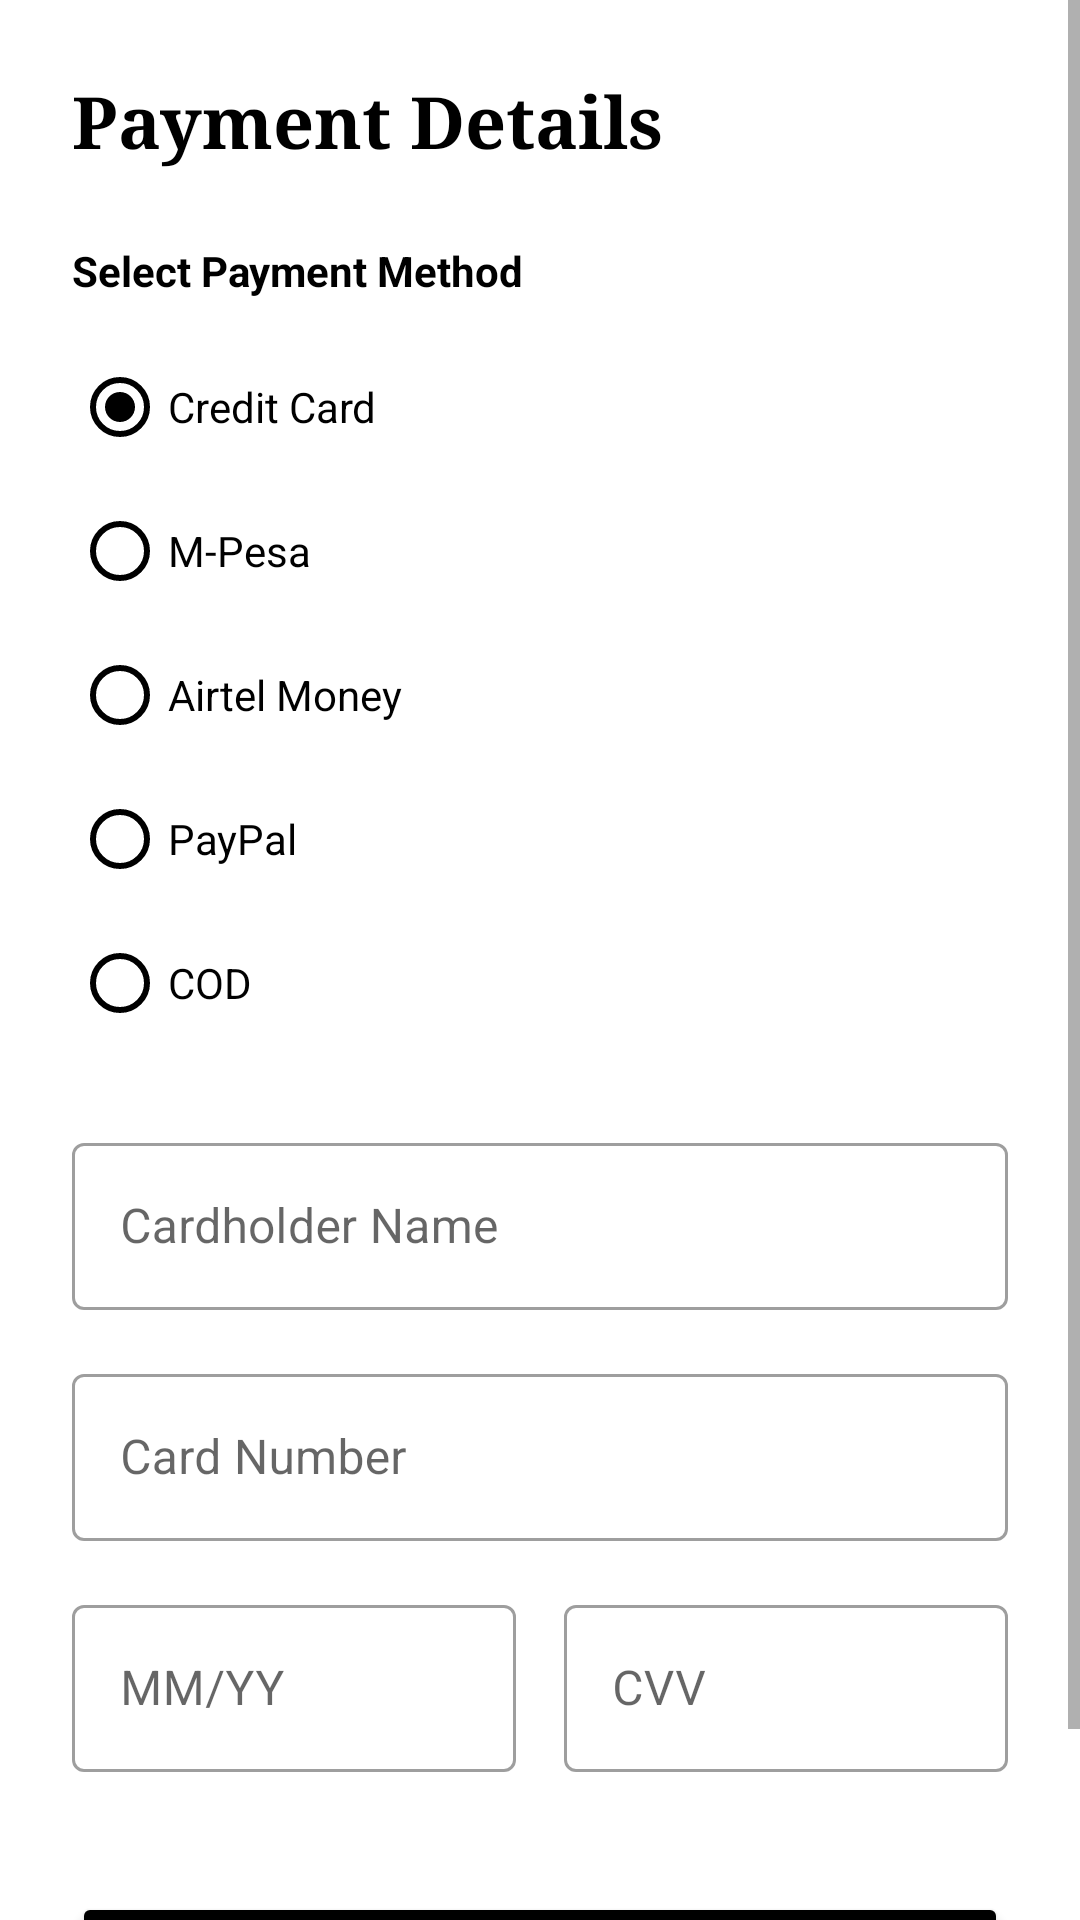

Here is an Android app screen rendered from its layout file. Give the layout XML and the strings, colors and styles it references.
<!-- AndroidManifest.xml: application theme Theme.Stylenest26331 -->
<!-- res/layout/activity_payment.xml -->
<?xml version="1.0" encoding="utf-8"?>
<ScrollView xmlns:android="http://schemas.android.com/apk/res/android"
    android:layout_width="match_parent"
    android:layout_height="match_parent"
    android:background="@color/brand_white"
    android:fillViewport="true">

    <LinearLayout
        android:layout_width="match_parent"
        android:layout_height="wrap_content"
        android:orientation="vertical"
        android:padding="24dp">

        <TextView
            android:layout_width="wrap_content"
            android:layout_height="wrap_content"
            android:text="@string/payment_details"
            android:textColor="@color/brand_black"
            android:textSize="24sp"
            android:textStyle="bold"
            android:fontFamily="serif"
            android:layout_marginBottom="24dp" />

        <TextView
            android:layout_width="wrap_content"
            android:layout_height="wrap_content"
            android:text="@string/select_payment_method"
            android:textColor="@color/brand_black"
            android:textSize="14sp"
            android:textStyle="bold"
            android:layout_marginBottom="12dp" />

        <RadioGroup
            android:id="@+id/paymentMethodGroup"
            android:layout_width="match_parent"
            android:layout_height="wrap_content"
            android:orientation="vertical"
            android:layout_marginBottom="24dp">

            <RadioButton
                android:id="@+id/radioCard"
                android:layout_width="match_parent"
                android:layout_height="wrap_content"
                android:text="@string/credit_card"
                android:checked="true"
                android:buttonTint="@color/brand_black" />

            <RadioButton
                android:id="@+id/radioMpesa"
                android:layout_width="match_parent"
                android:layout_height="wrap_content"
                android:text="@string/mpesa"
                android:buttonTint="@color/brand_black" />

            <RadioButton
                android:id="@+id/radioAirtel"
                android:layout_width="match_parent"
                android:layout_height="wrap_content"
                android:text="@string/airtel_money"
                android:buttonTint="@color/brand_black" />

            <RadioButton
                android:id="@+id/radioPaypal"
                android:layout_width="match_parent"
                android:layout_height="wrap_content"
                android:text="@string/paypal"
                android:buttonTint="@color/brand_black" />

            <RadioButton
                android:id="@+id/radioCod"
                android:layout_width="match_parent"
                android:layout_height="wrap_content"
                android:text="@string/cod"
                android:buttonTint="@color/brand_black" />
        </RadioGroup>

        
        <LinearLayout
            android:id="@+id/cardSection"
            android:layout_width="match_parent"
            android:layout_height="wrap_content"
            android:orientation="vertical">

            <com.google.android.material.textfield.TextInputLayout
                android:layout_width="match_parent"
                android:layout_height="wrap_content"
                android:hint="@string/cardholder_name"
                style="@style/Widget.MaterialComponents.TextInputLayout.OutlinedBox">

                <com.google.android.material.textfield.TextInputEditText
                    android:id="@+id/cardNameInput"
                    android:layout_width="match_parent"
                    android:layout_height="wrap_content"
                    android:inputType="textPersonName" />
            </com.google.android.material.textfield.TextInputLayout>

            <com.google.android.material.textfield.TextInputLayout
                android:layout_width="match_parent"
                android:layout_height="wrap_content"
                android:layout_marginTop="16dp"
                android:hint="@string/card_number"
                style="@style/Widget.MaterialComponents.TextInputLayout.OutlinedBox">

                <com.google.android.material.textfield.TextInputEditText
                    android:id="@+id/cardNumberInput"
                    android:layout_width="match_parent"
                    android:layout_height="wrap_content"
                    android:inputType="number"
                    android:maxLength="16" />
            </com.google.android.material.textfield.TextInputLayout>

            <LinearLayout
                android:layout_width="match_parent"
                android:layout_height="wrap_content"
                android:orientation="horizontal"
                android:baselineAligned="false"
                android:layout_marginTop="16dp">

                <com.google.android.material.textfield.TextInputLayout
                    android:layout_width="0dp"
                    android:layout_height="wrap_content"
                    android:layout_weight="1"
                    android:hint="@string/expiry_date"
                    android:layout_marginEnd="8dp"
                    style="@style/Widget.MaterialComponents.TextInputLayout.OutlinedBox">

                    <com.google.android.material.textfield.TextInputEditText
                        android:id="@+id/expiryInput"
                        android:layout_width="match_parent"
                        android:layout_height="wrap_content"
                        android:inputType="date" />
                </com.google.android.material.textfield.TextInputLayout>

                <com.google.android.material.textfield.TextInputLayout
                    android:layout_width="0dp"
                    android:layout_height="wrap_content"
                    android:layout_weight="1"
                    android:hint="@string/cvv"
                    android:layout_marginStart="8dp"
                    style="@style/Widget.MaterialComponents.TextInputLayout.OutlinedBox">

                    <com.google.android.material.textfield.TextInputEditText
                        android:id="@+id/cvvInput"
                        android:layout_width="match_parent"
                        android:layout_height="wrap_content"
                        android:inputType="numberPassword"
                        android:maxLength="3" />
                </com.google.android.material.textfield.TextInputLayout>
            </LinearLayout>
        </LinearLayout>

        
        <LinearLayout
            android:id="@+id/mobileMoneySection"
            android:layout_width="match_parent"
            android:layout_height="wrap_content"
            android:orientation="vertical"
            android:visibility="gone">

            <com.google.android.material.textfield.TextInputLayout
                android:layout_width="match_parent"
                android:layout_height="wrap_content"
                android:hint="@string/mobile_money_phone"
                style="@style/Widget.MaterialComponents.TextInputLayout.OutlinedBox">

                <com.google.android.material.textfield.TextInputEditText
                    android:id="@+id/phoneInput"
                    android:layout_width="match_parent"
                    android:layout_height="wrap_content"
                    android:inputType="phone" />
            </com.google.android.material.textfield.TextInputLayout>

            <TextView
                android:id="@+id/mobileMoneyHint"
                android:layout_width="wrap_content"
                android:layout_height="wrap_content"
                android:layout_marginTop="8dp"
                android:text="@string/mpesa_hint"
                android:textColor="@color/gray_text"
                android:textSize="12sp" />
        </LinearLayout>

        
        <LinearLayout
            android:id="@+id/paypalSection"
            android:layout_width="match_parent"
            android:layout_height="wrap_content"
            android:orientation="vertical"
            android:visibility="gone">

            <com.google.android.material.textfield.TextInputLayout
                android:layout_width="match_parent"
                android:layout_height="wrap_content"
                android:hint="@string/paypal_email"
                style="@style/Widget.MaterialComponents.TextInputLayout.OutlinedBox">

                <com.google.android.material.textfield.TextInputEditText
                    android:id="@+id/paypalEmailInput"
                    android:layout_width="match_parent"
                    android:layout_height="wrap_content"
                    android:inputType="textEmailAddress" />
            </com.google.android.material.textfield.TextInputLayout>
        </LinearLayout>

        
        <LinearLayout
            android:id="@+id/codSection"
            android:layout_width="match_parent"
            android:layout_height="wrap_content"
            android:orientation="vertical"
            android:visibility="gone">

            <TextView
                android:layout_width="wrap_content"
                android:layout_height="wrap_content"
                android:text="@string/cod_hint"
                android:textColor="@color/brand_black"
                android:textSize="14sp" />
        </LinearLayout>

        <Button
            android:id="@+id/btnPayNow"
            android:layout_width="match_parent"
            android:layout_height="56dp"
            android:layout_marginTop="40dp"
            android:text="@string/pay_now"
            android:backgroundTint="@color/brand_black"
            android:textColor="@color/brand_white"
            android:textStyle="bold" />

    </LinearLayout>
</ScrollView>
<!-- resources referenced by this layout -->
<resources>
  <color name="brand_black">#000000</color>
  <color name="brand_white">#FFFFFF</color>
  <color name="gray_text">#757575</color>
  <string name="airtel_money">Airtel Money</string>
  <string name="card_number">Card Number</string>
  <string name="cardholder_name">Cardholder Name</string>
  <string name="cod">COD</string>
  <string name="cod_hint">Cash on Delivery selected. Please have exact change ready.</string>
  <string name="credit_card">Credit Card</string>
  <string name="cvv">CVV</string>
  <string name="expiry_date">MM/YY</string>
  <string name="mobile_money_phone">Phone Number (e.g. 0712…)</string>
  <string name="mpesa">M-Pesa</string>
  <string name="mpesa_hint">You will receive an M-Pesa STK push on your phone.</string>
  <string name="pay_now">PAY NOW</string>
  <string name="payment_details">Payment Details</string>
  <string name="paypal">PayPal</string>
  <string name="paypal_email">PayPal Email</string>
  <string name="select_payment_method">Select Payment Method</string>
  <style name="Theme.Stylenest26331" parent="Theme.MaterialComponents.DayNight.NoActionBar">
          <item name="colorPrimary">@color/brand_black</item>
          <item name="colorPrimaryVariant">@color/brand_black</item>
          <item name="colorOnPrimary">@color/brand_white</item>
          <item name="colorSecondary">@color/brand_gold</item>
          <item name="android:statusBarColor">@color/brand_black</item>
      </style>
  <color name="brand_gold">#D4AF37</color>
</resources>
